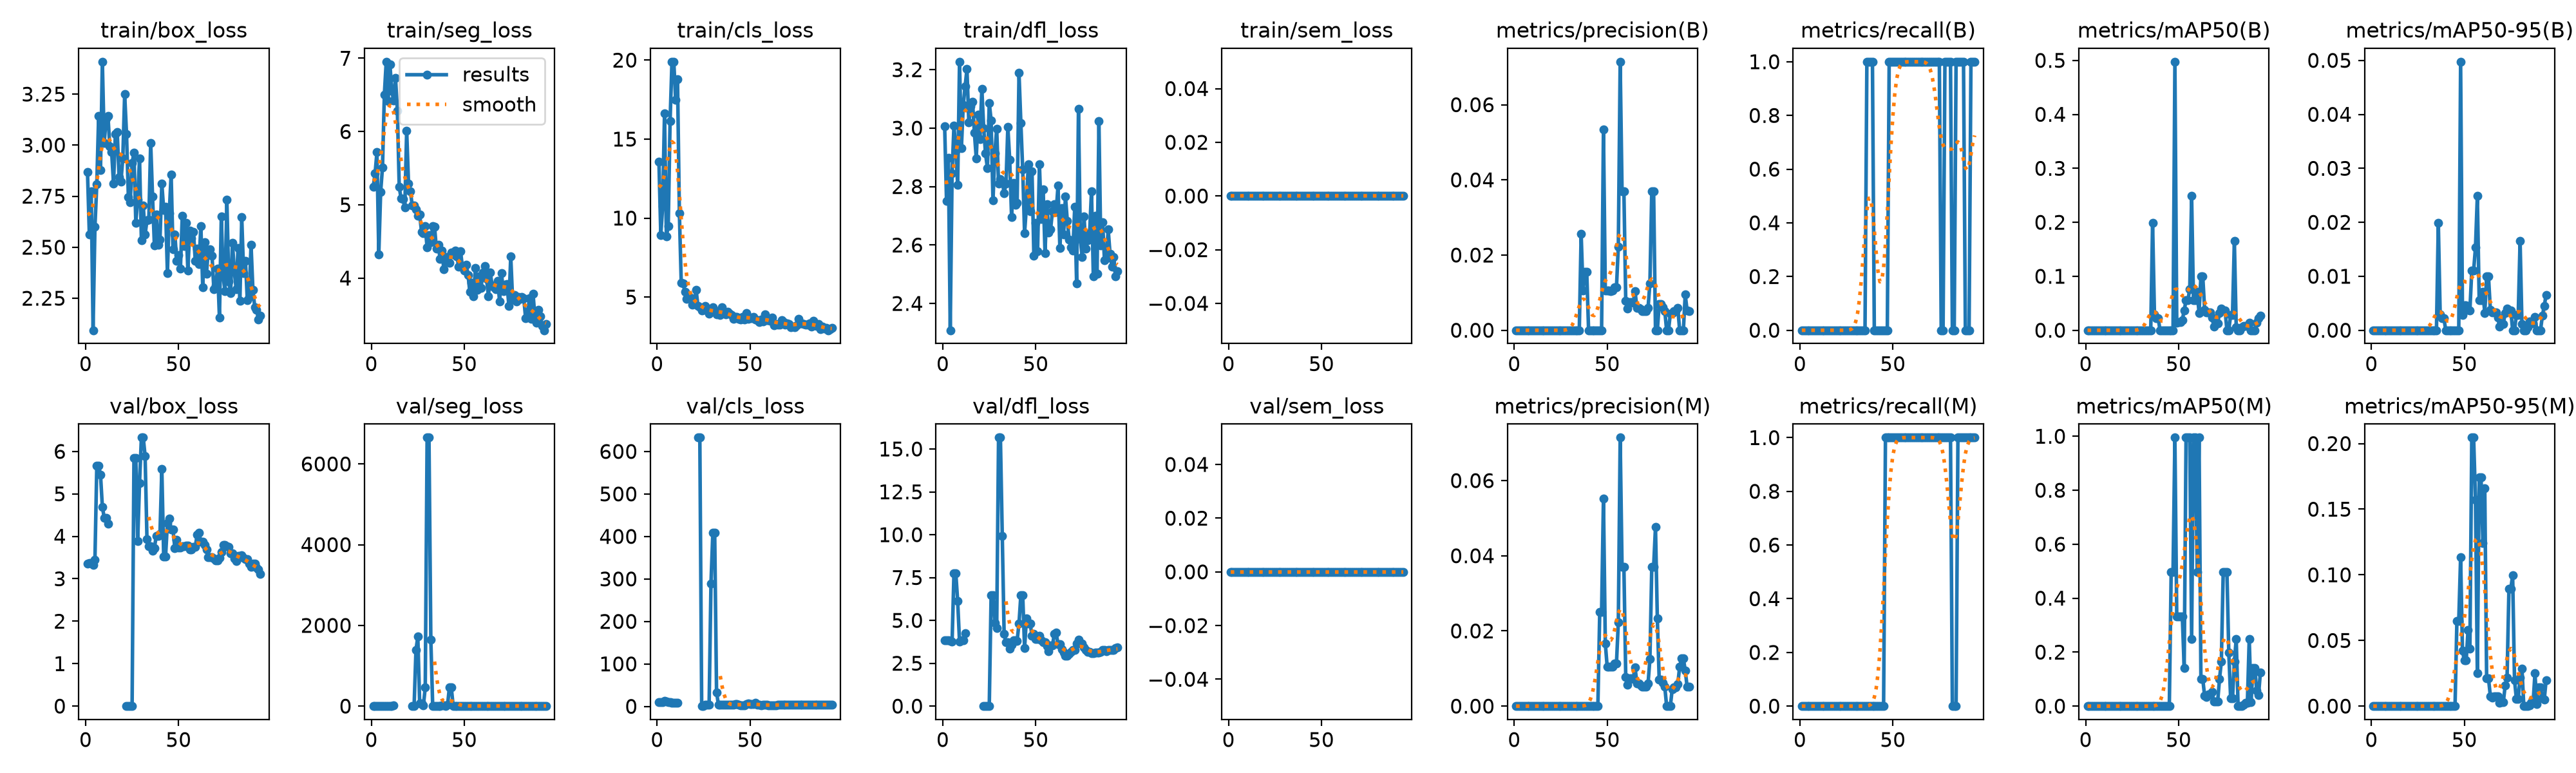

The data file committed next to this chart (first rows):
epoch, time, train/box_loss, train/seg_loss, train/cls_loss, train/dfl_loss, train/sem_loss, metrics/precision(B), metrics/recall(B), metrics/mAP50(B), metrics/mAP50-95(B), metrics/precision(M), metrics/recall(M), metrics/mAP50(M), metrics/mAP50-95(M), val/box_loss, val/seg_loss, val/cls_loss, val/dfl_loss, val/sem_loss, lr/pg0, lr/pg1, lr/pg2
1, 22.82, 2.869, 5.243, 13.59, 3.006, 0, 0, 0, 0, 0, 0, 0, 0, 0, 3.354, 5.203, 10.24, 3.835, 0, 0.0003969, 0.0003969, 0.0003969
2, 24.94, 2.563, 5.427, 8.933, 2.751, 0, 0, 0, 0, 0, 0, 0, 0, 0, 3.368, 5.248, 10.15, 3.825, 0, 0.0008732, 0.0008732, 0.0008732
3, 27.02, 2.773, 5.717, 10.75, 2.898, 0, 0, 0, 0, 0, 0, 0, 0, 0, 3.368, 5.248, 10.15, 3.825, 0, 0.001349, 0.001349, 0.001349
4, 29.08, 2.093, 4.323, 16.64, 2.308, 0, 0, 0, 0, 0, 0, 0, 0, 0, 3.327, 5.325, 12.5, 3.814, 0, 0.001428, 0.001428, 0.001428
5, 31.15, 2.599, 5.177, 8.819, 2.846, 0, 0, 0, 0, 0, 0, 0, 0, 0, 3.441, 5.436, 11.81, 3.746, 0, 0.001427, 0.001427, 0.001427
6, 33.2, 2.808, 5.514, 9.496, 3.009, 0, 0, 0, 0, 0, 0, 0, 0, 0, 5.656, 9.886, 9.875, 7.765, 0, 0.001425, 0.001425, 0.001425
7, 35.26, 3.143, 6.505, 16.13, 2.924, 0, 0, 0, 0, 0, 0, 0, 0, 0, 5.656, 9.886, 9.875, 7.765, 0, 0.001423, 0.001423, 0.001423
8, 37.32, 2.879, 6.952, 19.9, 2.806, 0, 0, 0, 0, 0, 0, 0, 0, 0, 5.452, 7.486, 9.145, 6.118, 0, 0.001421, 0.001421, 0.001421
9, 39.38, 3.409, 6.412, 19.88, 3.227, 0, 0, 0, 0, 0, 0, 0, 0, 0, 4.698, 7.334, 9.123, 3.764, 0, 0.001419, 0.001419, 0.001419
10, 41.43, 3.01, 6.914, 17.48, 2.931, 0, 0, 0, 0, 0, 0, 0, 0, 0, 4.434, 6.494, 8.079, 3.849, 0, 0.001416, 0.001416, 0.001416
11, 43.51, 3.132, 6.552, 18.78, 3.079, 0, 0, 0, 0, 0, 0, 0, 0, 0, 4.434, 6.494, 8.079, 3.849, 0, 0.001414, 0.001414, 0.001414
12, 45.58, 3.144, 6.421, 10.32, 3.143, 0, 0, 0, 0, 0, 0, 0, 0, 0, 4.291, 26.08, nan, 4.256, 0, 0.00141, 0.00141, 0.00141
13, 47.72, 2.994, 6.728, 5.91, 3.202, 0, 0, 0, 0, 0, 0, 0, 0, 0, nan, nan, nan, nan, 0, 0.001407, 0.001407, 0.001407
14, 49.8, 2.966, 6.287, 5.861, 3.02, 0, 0, 0, 0, 0, 0, 0, 0, 0, nan, nan, nan, nan, 0, 0.001403, 0.001403, 0.001403
15, 51.9, 2.812, 5.243, 5.315, 3.075, 0, 0, 0, 0, 0, 0, 0, 0, 0, nan, nan, nan, nan, 0, 0.001399, 0.001399, 0.001399
16, 54, 3.053, 5.084, 4.885, 3.09, 0, 0, 0, 0, 0, 0, 0, 0, 0, nan, nan, nan, nan, 0, 0.001394, 0.001394, 0.001394
17, 56.09, 3.064, 5.081, 5.031, 2.984, 0, 0, 0, 0, 0, 0, 0, 0, 0, nan, nan, nan, nan, 0, 0.00139, 0.00139, 0.00139
18, 58.19, 2.842, 4.96, 4.966, 2.897, 0, 0, 0, 0, 0, 0, 0, 0, 0, nan, nan, nan, nan, 0, 0.001385, 0.001385, 0.001385
19, 60.39, 2.822, 6.012, 4.515, 3.047, 0, 0, 0, 0, 0, 0, 0, 0, 0, nan, nan, nan, nan, 0, 0.001379, 0.001379, 0.001379
20, 62.56, 2.936, 5.287, 4.601, 2.962, 0, 0, 0, 0, 0, 0, 0, 0, 0, nan, nan, nan, nan, 0, 0.001374, 0.001374, 0.001374
21, 64.73, 3.25, 5.185, 5.457, 3.135, 0, 0, 0, 0, 0, 0, 0, 0, 0, nan, nan, nan, nan, 0, 0.001368, 0.001368, 0.001368
22, 66.86, 3.055, 4.989, 4.424, 3, 0, 0, 0, 0, 0, 0, 0, 0, 0, 0, 0, 632.6, 0, 0, 0.001362, 0.001362, 0.001362
23, 68.97, 2.745, 4.987, 4.371, 2.913, 0, 0, 0, 0, 0, 0, 0, 0, 0, 0, 0, 632.6, 0, 0, 0.001355, 0.001355, 0.001355
24, 71.18, 2.721, 4.94, 4.141, 2.863, 0, 0, 0, 0, 0, 0, 0, 0, 0, 0.00025, 1392, 0.6662, 0.00069, 0, 0.001349, 0.001349, 0.001349
25, 73.36, 2.913, 4.854, 4.199, 3.087, 0, 0, 0, 0, 0, 0, 0, 0, 0, 1e-05, 1718, 0.6304, 2e-05, 0, 0.001342, 0.001342, 0.001342
26, 75.55, 2.962, 4.866, 4.418, 3.027, 0, 0, 0, 0, 0, 0, 0, 0, 0, 5.852, 68.47, 3.706, 6.464, 0, 0.001334, 0.001334, 0.001334
27, 77.73, 2.62, 4.633, 4.129, 2.752, 0, 0, 0, 0, 0, 0, 0, 0, 0, 5.852, 68.47, 3.706, 6.464, 0, 0.001327, 0.001327, 0.001327
28, 79.86, 2.731, 4.613, 3.949, 2.914, 0, 0, 0, 0, 0, 0, 0, 0, 0, 3.884, 15.7, 3.611, 4.868, 0, 0.001319, 0.001319, 0.001319
29, 82.05, 2.935, 4.707, 4.151, 2.998, 0, 0, 0, 0, 0, 0, 0, 0, 0, 5.257, 460.3, 289.7, 4.543, 0, 0.001311, 0.001311, 0.001311
30, 84.28, 2.534, 4.416, 4.355, 2.81, 0, 0, 0, 0, 0, 0, 0, 0, 0, 6.325, 6652, 408.4, 15.66, 0, 0.001302, 0.001302, 0.001302
31, 86.43, 2.705, 4.587, 4.162, 2.825, 0, 0, 0, 0, 0, 0, 0, 0, 0, 6.325, 6652, 408.4, 15.66, 0, 0.001294, 0.001294, 0.001294
32, 88.61, 2.563, 4.492, 3.894, 2.818, 0, 0, 0, 0, 0, 0, 0, 0, 0, 5.893, 1648, 33.39, 9.92, 0, 0.001285, 0.001285, 0.001285
33, 90.72, 2.632, 4.709, 4.047, 2.778, 0, 0, 0, 0, 0, 0, 0, 0, 0, 3.939, 9.67, 4.199, 4.21, 0, 0.001276, 0.001276, 0.001276
34, 92.87, 2.635, 4.704, 3.875, 2.81, 0, 0, 0, 0, 0, 0, 0, 0, 0, 3.759, 8.001, 4.549, 3.709, 0, 0.001267, 0.001267, 0.001267
35, 94.99, 3.011, 4.398, 4.341, 3.004, 0, 0, 0, 0, 0, 0, 0, 0, 0, 3.759, 8.001, 4.549, 3.709, 0, 0.001257, 0.001257, 0.001257
36, 97.13, 2.748, 4.451, 4.031, 2.891, 0, 0.02564, 1, 0.199, 0.0199, 0, 0, 0, 0, 3.658, 7.058, 3.377, 3.343, 0, 0.001247, 0.001247, 0.001247
37, 99.23, 2.508, 4.258, 3.913, 2.696, 0, 0.01064, 1, 0.02926, 0.00293, 0, 0, 0, 0, 3.722, 8.206, 3.331, 3.564, 0, 0.001237, 0.001237, 0.001237
38, 101.3, 2.66, 4.377, 4.08, 2.812, 0, 0.01562, 1, 0.02261, 0.00226, 0, 0, 0, 0, 4.014, 11.66, 3.257, 3.825, 0, 0.001227, 0.001227, 0.001227
39, 103.3, 2.512, 4.117, 3.929, 2.737, 0, 0.01562, 1, 0.02261, 0.00226, 0, 0, 0, 0, 4.014, 11.66, 3.257, 3.825, 0, 0.001217, 0.001217, 0.001217
40, 105.4, 2.537, 4.285, 3.882, 2.745, 0, 0, 0, 0, 0, 0, 0, 0, 0, 4.059, 9.085, 3.215, 3.815, 0, 0.001206, 0.001206, 0.001206
41, 107.5, 2.812, 4.287, 3.616, 3.189, 0, 0, 0, 0, 0, 0, 0, 0, 0, 5.594, 26.89, 3.251, 4.826, 0, 0.001195, 0.001195, 0.001195
42, 109.6, 2.683, 4.208, 3.75, 3.018, 0, 0, 0, 0, 0, 0, 0, 0, 0, 3.518, 467.6, 5.086, 6.479, 0, 0.001184, 0.001184, 0.001184
43, 111.7, 2.7, 4.346, 3.742, 2.858, 0, 0, 0, 0, 0, 0, 0, 0, 0, 3.518, 467.6, 5.086, 6.479, 0, 0.001173, 0.001173, 0.001173
44, 113.7, 2.373, 4.319, 3.606, 2.64, 0, 0, 0, 0, 0, 0, 0, 0, 0, 4.315, 10.14, 4.06, 3.379, 0, 0.001161, 0.001161, 0.001161
45, 115.8, 2.668, 4.377, 3.559, 2.733, 0, 0, 0, 0, 0, 0, 0, 0, 0, 4.411, 6.998, 2.91, 5.133, 0, 0.001149, 0.001149, 0.001149
46, 118, 2.857, 4.295, 3.757, 2.876, 0, 0, 0, 0, 0, 0.025, 1, 0.4975, 0.06495, 4.16, 4.665, 2.877, 4.817, 0, 0.001137, 0.001137, 0.001137
47, 120.2, 2.489, 4.159, 3.564, 2.716, 0, 0, 0, 0, 0, 0.025, 1, 0.4975, 0.06495, 4.16, 4.665, 2.877, 4.817, 0, 0.001125, 0.001125, 0.001125
48, 122.7, 2.564, 4.369, 3.989, 2.852, 0, 0.05341, 1, 0.4975, 0.04975, 0.05527, 1, 0.995, 0.1137, 3.725, 3.532, 5.375, 4.108, 0, 0.001113, 0.001113, 0.001113
49, 125, 2.432, 4.146, 3.638, 2.563, 0, 0.01053, 1, 0.01401, 0.0028, 0.01666, 1, 0.3317, 0.04221, 3.923, 3.559, 6.796, 4.226, 0, 0.001101, 0.001101, 0.001101
50, 127.3, 2.461, 4.106, 3.703, 2.675, 0, 0.01053, 1, 0.01555, 0.00466, 0.01053, 1, 0.3317, 0.03485, 3.737, 3.648, 5.273, 3.922, 0, 0.001088, 0.001088, 0.001088
51, 129.5, 2.394, 4.18, 3.676, 2.58, 0, 0.01053, 1, 0.01555, 0.00466, 0.01053, 1, 0.3317, 0.03485, 3.737, 3.648, 5.273, 3.922, 0, 0.001075, 0.001075, 0.001075
52, 131.8, 2.654, 4.044, 3.73, 2.875, 0, 0.01042, 1, 0.01913, 0.00383, 0.01042, 1, 0.3317, 0.05804, 3.766, 3.552, 5.496, 4.114, 0, 0.001062, 0.001062, 0.001062
53, 134.1, 2.506, 3.811, 3.561, 2.69, 0, 0.01053, 1, 0.03685, 0.00369, 0.01053, 1, 0.1421, 0.04388, 3.762, 3.252, 7.79, 3.83, 0, 0.001049, 0.001049, 0.001049
54, 136.3, 2.618, 3.937, 3.538, 2.791, 0, 0.01136, 1, 0.05528, 0.01106, 0.01136, 1, 0.995, 0.2045, 3.782, 4.231, 3.404, 3.728, 0, 0.001036, 0.001036, 0.001036
55, 138.6, 2.387, 3.754, 3.41, 2.572, 0, 0.01136, 1, 0.05528, 0.01106, 0.01136, 1, 0.995, 0.2045, 3.782, 4.231, 3.404, 3.728, 0, 0.001023, 0.001023, 0.001023
56, 141.1, 2.582, 4.139, 3.592, 2.739, 0, 0.02222, 1, 0.07654, 0.01531, 0.02222, 1, 0.995, 0.1569, 3.695, 4.61, 2.905, 3.5, 0, 0.001009, 0.001009, 0.001009
57, 143.2, 2.542, 3.844, 3.455, 2.642, 0, 0.07143, 1, 0.2487, 0.02488, 0.07143, 1, 0.2487, 0.02488, 3.691, 4.842, 3.374, 3.208, 0, 0.0009958, 0.0009958, 0.0009958
58, 145.4, 2.577, 4.022, 3.921, 2.654, 0, 0.03704, 1, 0.05528, 0.00553, 0.03704, 1, 0.995, 0.1741, 3.753, 3.809, 3.153, 3.535, 0, 0.000982, 0.000982, 0.000982
59, 147.6, 2.434, 3.866, 3.54, 2.716, 0, 0.03704, 1, 0.05528, 0.00553, 0.03704, 1, 0.995, 0.1741, 3.753, 3.809, 3.153, 3.535, 0, 0.0009682, 0.0009682, 0.0009682
60, 149.9, 2.494, 4.075, 3.552, 2.74, 0, 0.00775, 1, 0.07107, 0.00711, 0.00775, 1, 0.4975, 0.1244, 4.035, 3.565, 3.104, 4.201, 0, 0.0009543, 0.0009543, 0.0009543
... 34 more rows
